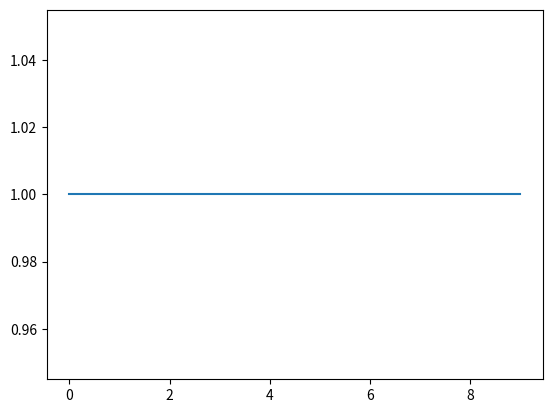

Python code for this plot:
import matplotlib.pyplot as plt


X = [x for x in range(10)]
# print(X)
Y = [y for y in range(-5, 5)]
# print(Y)
# plt.figure(figsize=(15,5))
one = lambda x: 1
# Z = [one(x) for x in range(10)]
# Z = [1 for x in range(10)]

# print(Z)
# plt.plot(X, X)
# plt.plot(X, Y)
plt.plot(X, [1 for x in X])
# plt.plot(X, [1 for x in range(10)] )
# plt.plot(Y)
plt.show()
